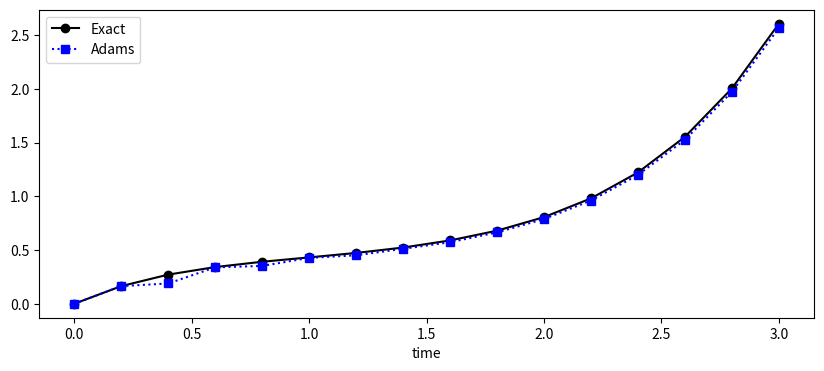

Here is the Python script that generated this plot:
import numpy as np
import pandas as pd
import matplotlib.pyplot as plt # side-stepping mpl backend



# Start and end of interval
b=3
a=0
# Step size
N=15
h=(b-a)/(N)
t=np.arange(a,b+h,h)


"""def myfun_ty(t,y):
    return t*y**2


IC = 1 # Intial condtion
y = 2/(2-t**2)"""


"""def myfun_ty(t,y):
    return t-y


IC = 1 # Intial condtion
y = (IC+1)*np.exp(-t)+t-1"""



def myfun_ty(t,y):
    return np.exp(-np.sin(t))-y*np.cos(t)



IC=0 # Intial condtion
y=t*np.exp(-np.sin(t))




### Initial conditions
w=np.zeros(len(t))
w[0]=IC
w[1]=y[1] # NEED FOR THE METHOD


for k in range(1,N):
    w[k + 1] = w[k] + h / 24 * (55 * myfun_ty(t[k], w[k]) - 59 * myfun_ty(t[k - 1], w[k - 1]) + 37 * myfun_ty(t[k-2], w[k-2]) - 9 * myfun_ty(t[k-3], w[k-3]))
    #w[k+1]=w[k]+h/2.0*(3*myfun_ty(t[k],w[k])-myfun_ty(t[k-1],w[k-1]))


def plotting(t,w,y):
    fig = plt.figure(figsize=(10,4))
    plt.plot(t,y, 'o-',color='black',label='Exact')
    plt.plot(t,w,'s:',color='blue',label='Adams')
    plt.xlabel('time')
    plt.legend()
    plt.show()


plotting(t,w,y)

d = {'time t_i': t, 'Adams, w_i': w,'Exact':y,'Error |w-y|':np.round(np.abs(y-w),5)}
df = pd.DataFrame(data=d)
print(df)